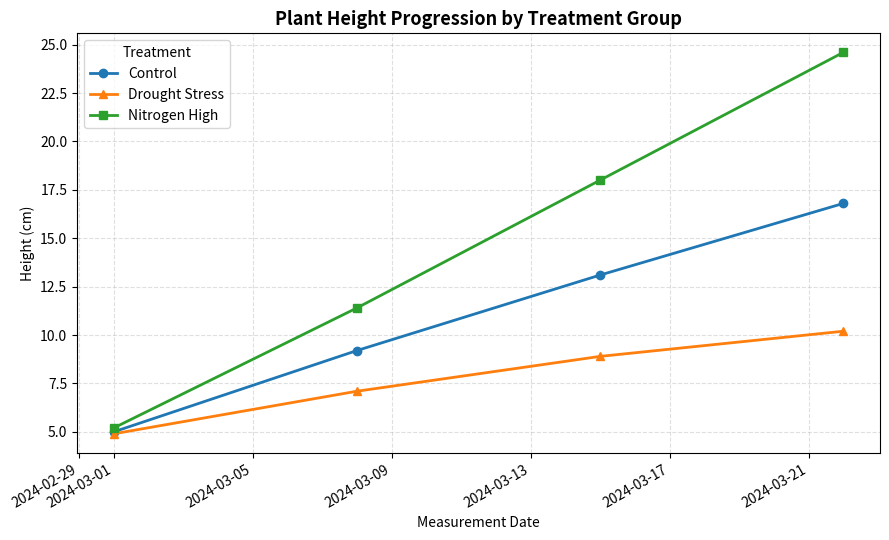

Source code (Python):
from __future__ import annotations

import matplotlib.pyplot as plt
import pandas as pd


class PlantGrowthTrendVisualizer:
    """Visualizes plant height progression across treatment groups using core Matplotlib."""

    def __init__(self, data: pd.DataFrame) -> None:
        self.data = data.copy()
        self.data["measurement_date"] = pd.to_datetime(self.data["measurement_date"])

    def prepare_treatment_series(self) -> dict[str, pd.DataFrame]:
        """Split the dataset into per-treatment time-ordered growth series."""
        series: dict[str, pd.DataFrame] = {}
        for treatment, group in self.data.groupby("treatment"):
            series[treatment] = group.sort_values("measurement_date")
        return series

    def create_visualization(self) -> None:
        """Render a labeled, multi-series growth chart with title, legend, and grid."""
        treatment_series = self.prepare_treatment_series()

        fig = plt.figure(figsize=(9, 5.5))
        ax = fig.add_subplot(111)

        markers = {"control": "o", "nitrogen_high": "s", "drought_stress": "^"}
        for treatment, series in treatment_series.items():
            ax.plot(
                series["measurement_date"],
                series["height_cm"],
                marker=markers.get(treatment, "o"),
                linewidth=2,
                label=treatment.replace("_", " ").title(),
            )

        ax.set_title("Plant Height Progression by Treatment Group", fontsize=13, fontweight="bold")
        ax.set_xlabel("Measurement Date")
        ax.set_ylabel("Height (cm)")
        ax.grid(True, linestyle="--", alpha=0.4)
        ax.legend(title="Treatment", loc="upper left")

        fig.autofmt_xdate()
        fig.tight_layout()
        plt.show()

    @staticmethod
    def run() -> None:
        data = pd.DataFrame(
            [
                {"measurement_date": "2024-03-01", "treatment": "control", "height_cm": 5.0},
                {"measurement_date": "2024-03-08", "treatment": "control", "height_cm": 9.2},
                {"measurement_date": "2024-03-15", "treatment": "control", "height_cm": 13.1},
                {"measurement_date": "2024-03-22", "treatment": "control", "height_cm": 16.8},
                {"measurement_date": "2024-03-01", "treatment": "nitrogen_high", "height_cm": 5.2},
                {"measurement_date": "2024-03-08", "treatment": "nitrogen_high", "height_cm": 11.4},
                {"measurement_date": "2024-03-15", "treatment": "nitrogen_high", "height_cm": 18.0},
                {"measurement_date": "2024-03-22", "treatment": "nitrogen_high", "height_cm": 24.6},
                {"measurement_date": "2024-03-01", "treatment": "drought_stress", "height_cm": 4.9},
                {"measurement_date": "2024-03-08", "treatment": "drought_stress", "height_cm": 7.1},
                {"measurement_date": "2024-03-15", "treatment": "drought_stress", "height_cm": 8.9},
                {"measurement_date": "2024-03-22", "treatment": "drought_stress", "height_cm": 10.2},
            ]
        )

        visualizer = PlantGrowthTrendVisualizer(data)
        visualizer.create_visualization()


if __name__ == "__main__":
    PlantGrowthTrendVisualizer.run()
